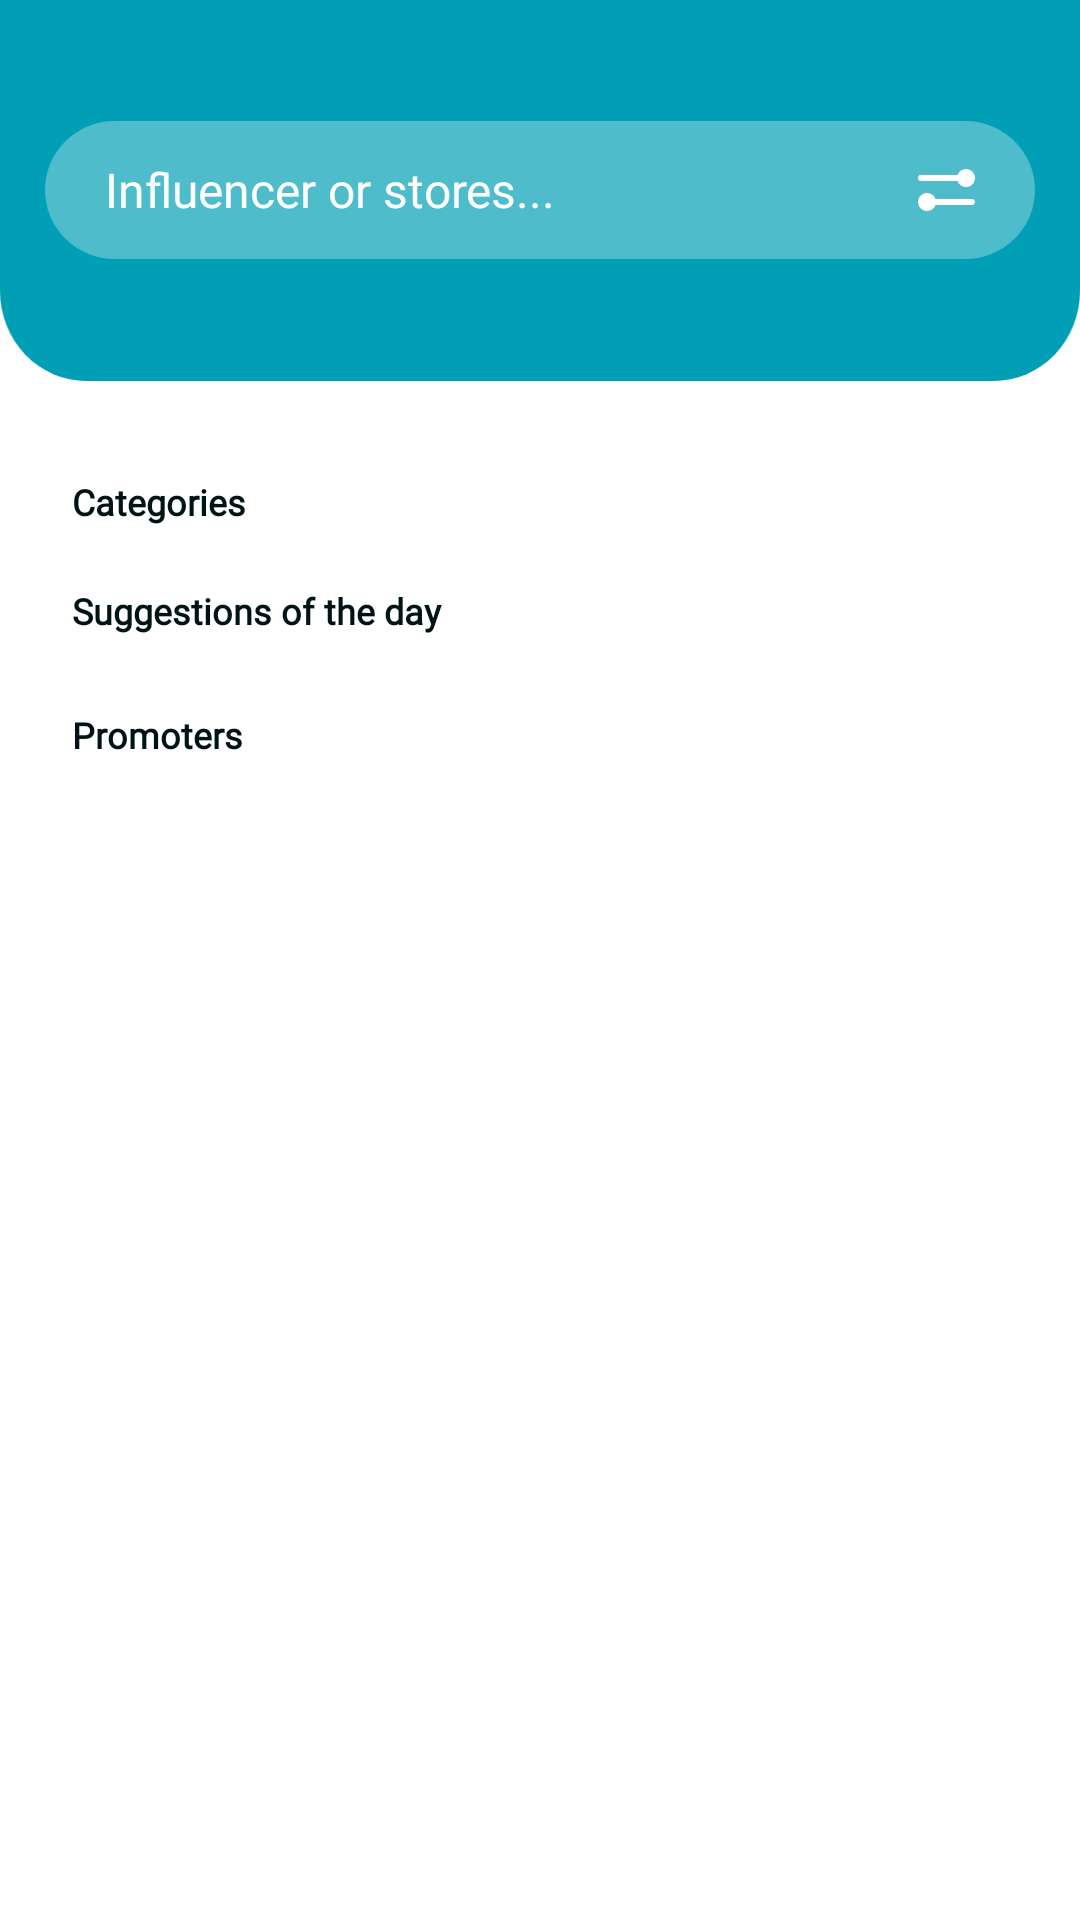

Produce the Android XML layout that renders to this screen, including the resource entries it uses.
<!-- AndroidManifest.xml: application theme Theme.Promotr -->
<!-- res/layout/fragment_home.xml -->
<?xml version="1.0" encoding="utf-8"?>
<androidx.constraintlayout.widget.ConstraintLayout xmlns:android="http://schemas.android.com/apk/res/android"
    xmlns:app="http://schemas.android.com/apk/res-auto"
    xmlns:tools="http://schemas.android.com/tools"
    android:layout_width="match_parent"
    android:layout_height="match_parent"
    android:background="@color/white"
    tools:context=".view.dashboard.ui.HomeFragment">

    <LinearLayout
        android:layout_width="match_parent"
        android:layout_height="match_parent"
        android:orientation="vertical"
        app:layout_constraintBottom_toTopOf="parent"
        app:layout_constraintLeft_toLeftOf="parent"
        app:layout_constraintRight_toRightOf="parent"
        app:layout_constraintTop_toTopOf="parent">

        <LinearLayout
            android:id="@+id/ll_header"
            android:layout_width="match_parent"
            android:layout_height="wrap_content"
            android:background="@drawable/header_background"
            android:gravity="center"
            android:orientation="vertical"
            app:layout_constraintLeft_toLeftOf="parent"
            app:layout_constraintRight_toRightOf="parent"
            app:layout_constraintTop_toTopOf="parent">

            <RelativeLayout
                android:id="@+id/search_view"
                android:layout_width="match_parent"
                android:layout_height="wrap_content"
                android:layout_marginStart="15dp"
                android:layout_marginEnd="15dp"
                android:background="@drawable/ic_bar_background">

                <TextView
                    style="@style/text_medium_white_16"
                    android:layout_width="wrap_content"
                    android:layout_height="wrap_content"
                    android:layout_alignParentStart="true"
                    android:layout_centerVertical="true"
                    android:layout_marginStart="20dp"
                    android:layout_toStartOf="@+id/iv_filter"
                    android:text="@string/influencer_stores" />

                <ImageView
                    android:id="@+id/iv_filter"
                    android:layout_width="wrap_content"
                    android:layout_height="wrap_content"
                    android:layout_alignParentEnd="true"
                    android:layout_centerVertical="true"
                    android:layout_marginEnd="20dp"
                    android:contentDescription="@string/app_name"
                    android:src="@drawable/ic_filter" />

            </RelativeLayout>

        </LinearLayout>

        <ScrollView
            android:layout_width="match_parent"
            android:layout_height="match_parent"
            android:layout_marginBottom="55dp">

            <LinearLayout
                android:layout_width="match_parent"
                android:layout_height="wrap_content"
                android:orientation="vertical">

                <TextView
                    style="@style/text_dark_bold_12"
                    android:layout_width="match_parent"
                    android:layout_height="wrap_content"
                    android:layout_marginStart="@dimen/screen_padding"
                    android:layout_marginTop="32dp"
                    android:layout_marginEnd="8dp"
                    android:text="@string/categories" />

                <androidx.recyclerview.widget.RecyclerView
                    android:id="@+id/rcv_categories"
                    android:layout_width="match_parent"
                    android:layout_height="wrap_content"
                    android:layout_gravity="center"
                    android:layout_marginStart="10dp"
                    android:gravity="center_horizontal"
                    android:listSelector="@color/background_color"
                    android:orientation="horizontal"
                    android:scrollX="10dp"
                    android:scrollbars="none"
                    app:layoutManager="androidx.recyclerview.widget.GridLayoutManager"
                    app:spanCount="1"
                    tools:listitem="@layout/category_item" />

                <TextView
                    style="@style/text_dark_bold_12"
                    android:layout_width="match_parent"
                    android:layout_height="wrap_content"
                    android:layout_marginStart="@dimen/screen_padding"
                    android:layout_marginTop="20dp"
                    android:layout_marginEnd="8dp"
                    android:text="@string/suggestions_of_the_day" />

                <androidx.recyclerview.widget.RecyclerView
                    android:id="@+id/rcv_suggestions"
                    android:layout_width="match_parent"
                    android:layout_height="wrap_content"
                    android:layout_gravity="center"
                    android:layout_marginStart="10dp"
                    android:layout_marginTop="5dp"
                    android:layout_marginBottom="20dp"
                    android:gravity="center_horizontal"
                    android:listSelector="@color/background_color"
                    android:orientation="horizontal"
                    android:scrollX="10dp"
                    android:scrollbars="none"
                    app:layoutManager="androidx.recyclerview.widget.GridLayoutManager"
                    app:spanCount="1"
                    tools:listitem="@layout/dash_promo_item" />

                <LinearLayout
                    android:id="@+id/promoterLayout"
                    android:layout_width="match_parent"
                    android:layout_height="wrap_content"
                    android:layout_marginBottom="25dp"
                    android:orientation="vertical">

                    <TextView
                        style="@style/text_dark_bold_12"
                        android:layout_width="match_parent"
                        android:layout_height="wrap_content"
                        android:layout_marginStart="@dimen/screen_padding"
                        android:layout_marginEnd="8dp"
                        android:text="@string/promoters" />

                    <androidx.recyclerview.widget.RecyclerView
                        android:id="@+id/rcvPromoter"
                        android:layout_width="match_parent"
                        android:layout_height="wrap_content"
                        android:layout_gravity="center"
                        android:layout_marginStart="10dp"
                        android:gravity="center_horizontal"
                        android:listSelector="@color/background_color"
                        android:orientation="horizontal"
                        android:scrollX="10dp"
                        android:scrollbars="none"
                        app:layoutManager="androidx.recyclerview.widget.GridLayoutManager"
                        app:spanCount="1"
                        tools:listitem="@layout/category_item" />

                </LinearLayout>

            </LinearLayout>

        </ScrollView>

    </LinearLayout>

</androidx.constraintlayout.widget.ConstraintLayout>
<!-- res/layout/category_item.xml (included above) -->
<?xml version="1.0" encoding="utf-8"?>
<LinearLayout xmlns:android="http://schemas.android.com/apk/res/android"
    xmlns:app="http://schemas.android.com/apk/res-auto"
    xmlns:tools="http://schemas.android.com/tools"
    android:id="@+id/girdItem"
    android:layout_width="wrap_content"
    android:layout_height="wrap_content"
    android:background="@color/white"
    android:orientation="vertical">

    <androidx.cardview.widget.CardView
        android:layout_width="100dp"
        android:layout_height="100dp"
        android:layout_margin="10dp"
        android:clipChildren="false"
        android:clipToPadding="false"
        android:elevation="10dp"
        android:gravity="center"
        android:orientation="vertical"
        android:paddingTop="10dp"
        app:cardBackgroundColor="@color/white"
        app:cardCornerRadius="18dp">

        <ImageView
            android:id="@+id/iv_icon"
            android:layout_width="match_parent"
            android:layout_height="match_parent"
            android:contentDescription="@string/app_name"
            android:scaleType="fitXY"
            tools:src="@drawable/influencer" />

    </androidx.cardview.widget.CardView>

    <TextView
        android:id="@+id/tv_title"
        style="@style/text_medium_black_16"
        android:layout_width="wrap_content"
        android:layout_height="wrap_content"
        android:layout_gravity="center"
        android:layout_marginTop="0dp"
        android:gravity="center"
        android:paddingBottom="5dp"
        android:paddingLeft="5dp"
        android:paddingRight="5dp"
        android:text="@string/search_by" />
</LinearLayout>
<!-- res/layout/dash_promo_item.xml (included above) -->
<?xml version="1.0" encoding="utf-8"?>
<LinearLayout xmlns:android="http://schemas.android.com/apk/res/android"
    xmlns:app="http://schemas.android.com/apk/res-auto"
    xmlns:tools="http://schemas.android.com/tools"
    android:layout_width="wrap_content"
    android:layout_height="wrap_content"
    android:id="@+id/itemView"
    android:orientation="vertical"
    android:background="@color/white">

    <androidx.cardview.widget.CardView
        android:layout_width="290dp"
        android:layout_height="100dp"
        android:layout_marginStart="10dp"
        android:layout_marginTop="10dp"
        android:layout_marginBottom="10dp"
        android:layout_marginEnd="10dp"
        android:background="@drawable/ic_grey_rounded_corner"
        android:clipChildren="false"
        android:clipToPadding="false"
        android:elevation="10dp"
        android:gravity="center"
        android:orientation="vertical"
        android:paddingTop="10dp"
        app:cardBackgroundColor="@color/white"
        app:cardCornerRadius="15dp">

        <RelativeLayout
            android:layout_width="match_parent"
            android:layout_height="match_parent">

            <ImageView
                android:id="@+id/iv_icon"
                android:layout_width="90dp"
                android:layout_height="match_parent"
                android:layout_alignParentStart="true"
                android:contentDescription="@string/app_name"
                android:scaleType="fitXY"
                tools:src="@drawable/ic_promo" />

            <LinearLayout
                android:layout_width="match_parent"
                android:layout_height="wrap_content"
                android:layout_toEndOf="@+id/iv_icon"
                android:layout_toStartOf="@+id/iv_flash"
                android:padding="12dp"
                android:orientation="vertical">

                <TextView
                    android:id="@+id/tv_promo"
                    style="@style/text_dark_bold_16"
                    android:layout_width="wrap_content"
                    android:layout_height="match_parent"
                    tools:text="@string/promo"/>

                <TextView
                    android:id="@+id/tv_promoDescription"
                    style="@style/text_dark_medium_12"
                    android:layout_width="wrap_content"
                    android:layout_height="wrap_content"
                    android:layout_marginTop="3dp"
                    android:singleLine="true"
                    tools:text="@string/promo_des"/>

                <TextView
                    android:id="@+id/tv_promoType"
                    style="@style/text_dark_medium_12"
                    android:layout_width="wrap_content"
                    android:layout_height="wrap_content"
                    app:drawableStartCompat="@drawable/ic_shop"
                    android:drawablePadding="5dp"
                    android:layout_marginTop="7dp"
                    tools:text="@string/promo_type"/>

            </LinearLayout>


            <ImageView
                android:id="@+id/iv_flash"
                android:layout_width="wrap_content"
                android:layout_height="wrap_content"
                android:layout_gravity="center"
                android:layout_alignParentEnd="true"
                android:contentDescription="@string/app_name"
                android:layout_centerVertical="true"
                android:layout_marginEnd="25dp"
                android:src="@drawable/ic_right_arrow" />

        </RelativeLayout>

    </androidx.cardview.widget.CardView>


</LinearLayout>
<!-- resources referenced by this layout -->
<resources>
  <color name="background_color">#00000000</color>
  <color name="white">#FFFFFFFF</color>
  <dimen name="screen_padding">24dp</dimen>
  <!-- drawable ic_grey_rounded_corner (drawable) -->
  <?xml version="1.0" encoding="utf-8"?>
  <selector xmlns:android="http://schemas.android.com/apk/res/android">
      <item>
          <shape android:shape="rectangle">
              <solid android:color="@color/border" />
              <corners android:topLeftRadius="10dp" android:topRightRadius="10dp"
                  android:bottomLeftRadius="10dp" android:bottomRightRadius="10dp"/>
          </shape>
      </item>
  </selector>
  <string name="app_name">Promotr</string>
  <string name="categories">Categories</string>
  <string name="influencer_stores">Influencer or stores...</string>
  <string name="promo">424242</string>
  <string name="promo_des">10% on bla bla</string>
  <string name="promo_type">Adidas</string>
  <string name="promoters">Promoters</string>
  <string name="search_by">Search</string>
  <string name="suggestions_of_the_day">Suggestions of the day</string>
  <style name="text_dark_bold_12">
          <item name="android:textSize">@dimen/text_font_size_12</item>
          <item name="android:textColor">@color/dark_text</item>
          <item name="android:textStyle">bold</item>
          <item name="android:fontFamily">@font/poppins_bold</item>
      </style>
  <style name="text_dark_bold_16">
          <item name="android:textSize">@dimen/text_font_size_16</item>
          <item name="android:textColor">@color/dark_text</item>
          <item name="android:textStyle">bold</item>
          <item name="android:fontFamily">@font/poppins_bold</item>
      </style>
  <style name="text_dark_medium_12">
          <item name="android:textSize">@dimen/text_font_size_12</item>
          <item name="android:textColor">@color/dark_text</item>
          <item name="android:textStyle">normal</item>
          <item name="android:fontFamily">@font/poppins_medium</item>
      </style>
  <style name="text_medium_black_16">
          <item name="android:textSize">@dimen/text_font_size_16</item>
          <item name="android:textColor">@color/black</item>
          <item name="android:textStyle">normal</item>
          <item name="android:fontFamily">@font/poppins_medium</item>
      </style>
  <style name="text_medium_white_16">
          <item name="android:textSize">@dimen/text_font_size_16</item>
          <item name="android:textColor">@color/white</item>
          <item name="android:textStyle">normal</item>
          <item name="android:fontFamily">@font/poppins_medium</item>
      </style>
  <color name="border">#E7E8ED</color>
  <dimen name="text_font_size_12">12sp</dimen>
  <color name="dark_text">#001315</color>
  <dimen name="text_font_size_16">16sp</dimen>
  <color name="black">#FF000000</color>
  <color name="primary">#019FB5</color>
  <color name="primary_dark">#007085</color>
  <color name="secondary">#EEAD95</color>
  <color name="secondary_dark">#ba7d67</color>
  <color name="secondary_text_color">#000000</color>
</resources>
